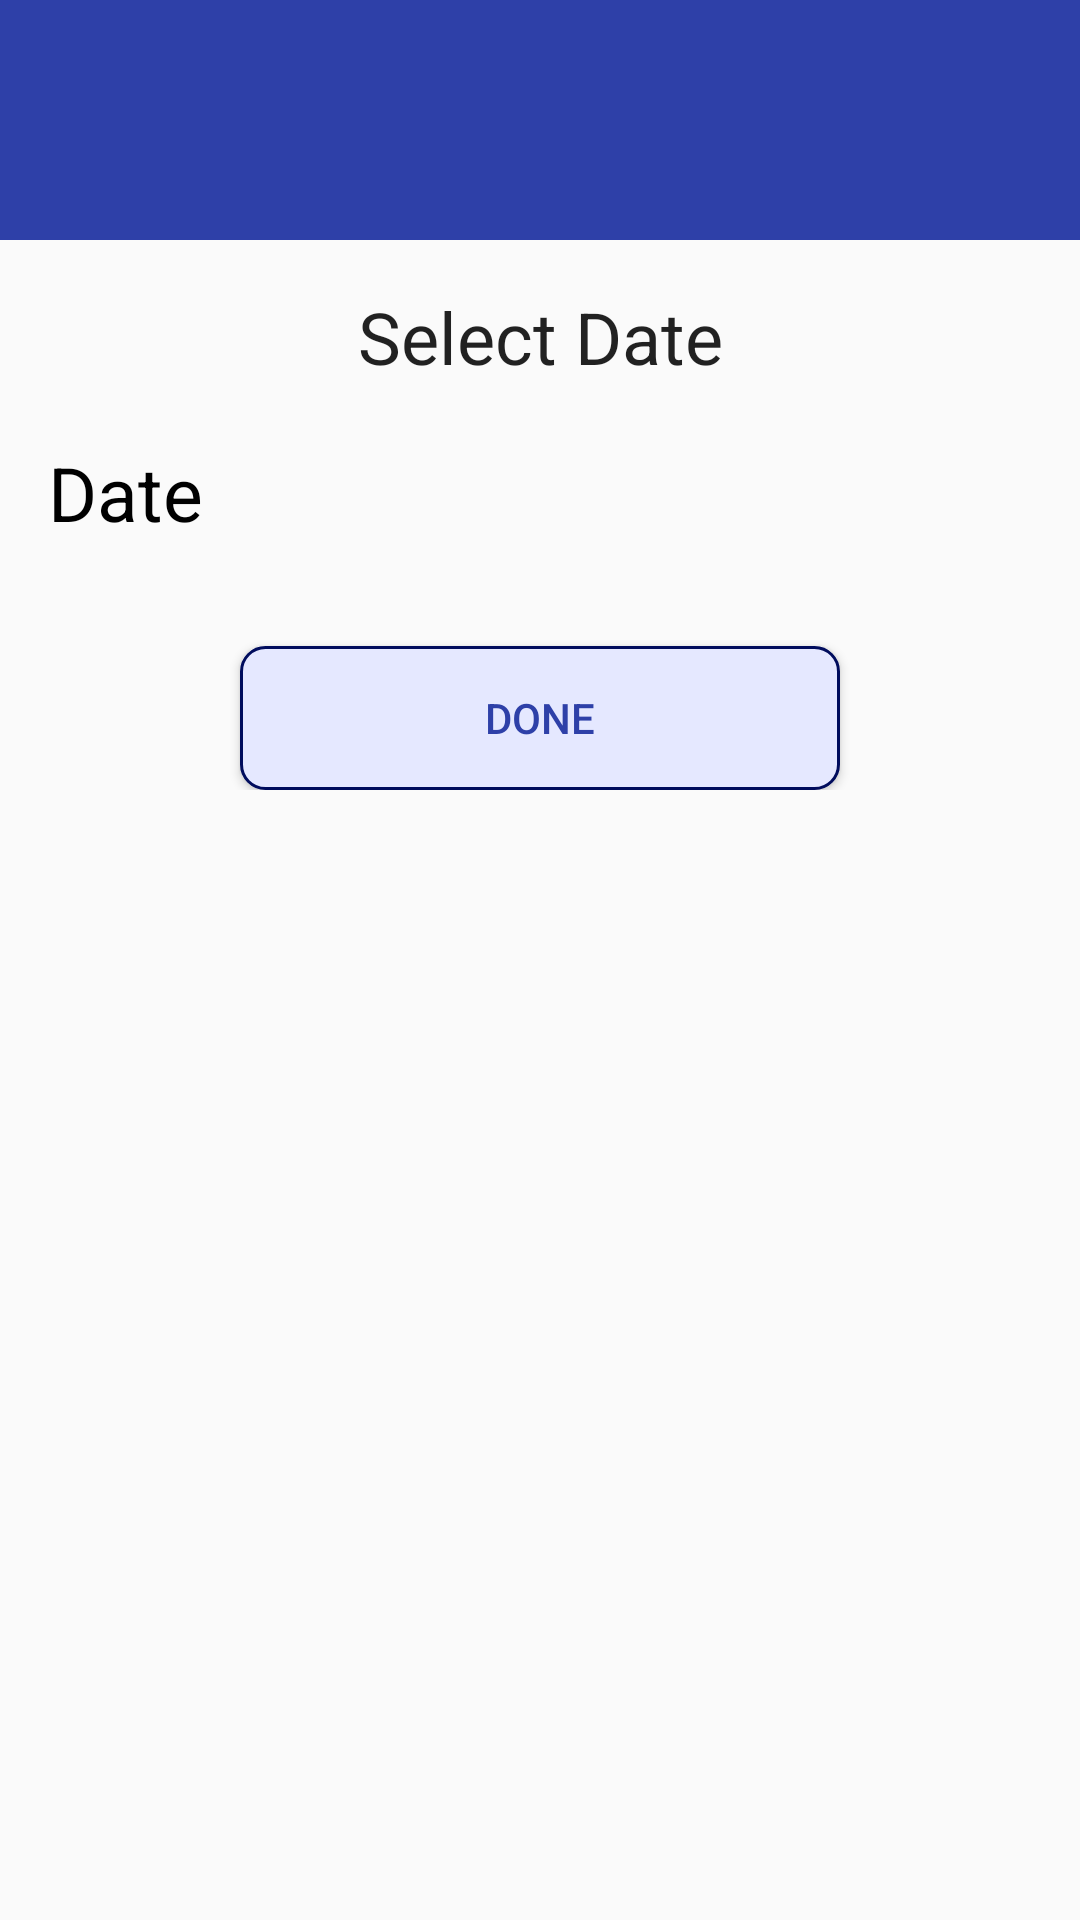

Reconstruct the res/layout file that produces this screen, plus the resources it refers to.
<!-- AndroidManifest.xml: application theme AppTheme -->
<!-- res/layout/custom_date_dialog.xml -->
<?xml version="1.0" encoding="utf-8"?>
<LinearLayout xmlns:android="http://schemas.android.com/apk/res/android"
    android:layout_width="match_parent"
    android:layout_height="match_parent"
    android:orientation="vertical">

    <RelativeLayout
        android:layout_width="match_parent"
        android:layout_height="80dp"
        android:background="@color/colorPrimary">

        <ImageView
            android:layout_width="50dp"
            android:layout_height="50dp"
            android:layout_centerInParent="true"
            android:background="@drawable/logo" />

    </RelativeLayout>

    <LinearLayout
        android:layout_width="match_parent"
        android:layout_height="wrap_content"
        android:orientation="vertical"
        android:padding="16dp">

        <TextView
            android:layout_width="match_parent"
            android:layout_height="wrap_content"
            android:text="Select Date"
            android:textAlignment="center"
            android:textAppearance="@style/TextAppearance.AppCompat.Headline" />

        <RelativeLayout
            android:layout_width="match_parent"
            android:layout_height="72dp"
            android:background="?android:attr/selectableItemBackground">

            <TextView
                android:layout_width="wrap_content"
                android:id="@+id/set_date"
                android:textSize="25dp"
                android:textColor="#000000"
                android:text="Date"
                android:layout_height="wrap_content"
                android:layout_alignParentLeft="true"
                android:layout_centerVertical="true" />

            <ImageView
                android:id="@+id/dateicon"
                android:layout_width="50dp"
                android:layout_height="50dp"
                android:src="@drawable/ic_date_select_black_24dp"
                android:layout_centerVertical="true"
                android:layout_alignParentRight="true" />

        </RelativeLayout>

        <Button
            android:id="@+id/datedone"
            android:layout_width="200dp"
            android:layout_height="wrap_content"
            android:layout_gravity="center"
            android:layout_marginTop="15dp"
            android:text="Done"
            android:textColor="@color/colorPrimary"
            android:background="@drawable/inputbtn"/>

    </LinearLayout>

</LinearLayout>
<!-- resources referenced by this layout -->
<resources>
  <color name="colorPrimary">#2E40A8</color>
  <!-- drawable inputbtn (drawable-hdpi) -->
  <?xml version="1.0" encoding="utf-8"?>
  <shape xmlns:android="http://schemas.android.com/apk/res/android">
  
      <solid
          android:color="#E5E8FF"
          />
      <stroke
          android:width="1dp"
          android:color="#000C5D"
          />
      <corners
          android:radius="8dp"
          />
  
  </shape>
  <style name="AppTheme" parent="Theme.AppCompat.Light.NoActionBar">
          
          <item name="colorPrimary">@color/colorPrimary</item>
          <item name="colorPrimaryDark">@color/colorPrimaryDark</item>
          <item name="colorAccent">@color/colorAccent</item>
      </style>
  <color name="colorPrimaryDark">#4A5FDD</color>
  <color name="colorAccent">#4A5FDD</color>
</resources>
